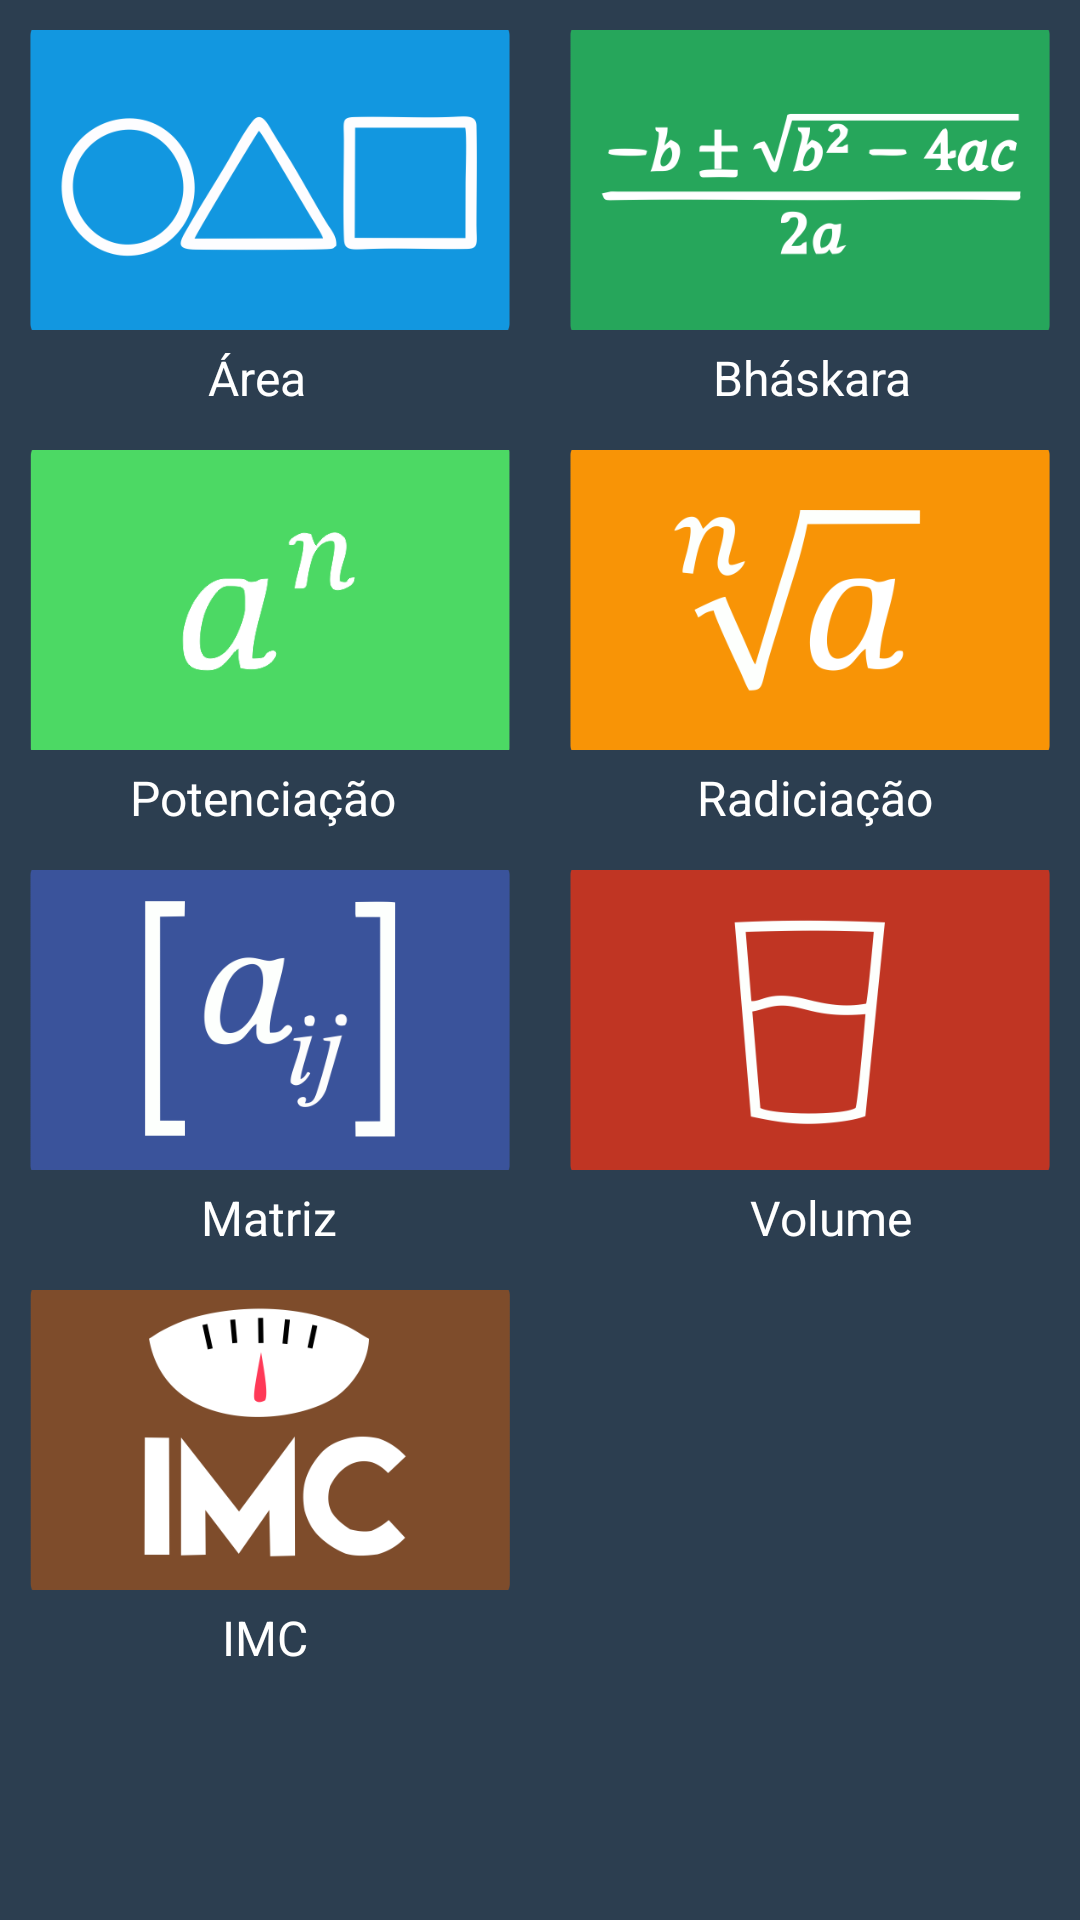

Write the Android layout XML for this screen, with the resource values it uses.
<!-- AndroidManifest.xml: application theme AppTheme -->
<!-- res/layout/activity_menu.xml -->
<?xml version="1.0" encoding="utf-8"?>

<RelativeLayout xmlns:android="http://schemas.android.com/apk/res/android"
    xmlns:app="http://schemas.android.com/apk/res-auto"
    xmlns:tools="http://schemas.android.com/tools"
    android:id="@+id/activity_menu"
    android:layout_width="match_parent"
    android:layout_height="match_parent"
    android:paddingBottom="0dp"
    android:paddingLeft="0dp"
    android:paddingRight="0dp"
    android:paddingTop="0dp"
    android:background="#2C3E50"
    tools:context="com.tecinfo.projeto.calculadora.Menu">

    <ScrollView
        android:layout_width="match_parent"
        android:layout_height="1000dp"
        android:layout_alignParentTop="true"
        android:layout_alignParentLeft="true"
        android:layout_alignParentStart="true">

        <LinearLayout
            android:orientation="vertical"
            android:layout_width="match_parent"
            android:layout_height="1000dp">

            <RelativeLayout
                android:layout_marginTop="10dp"
                android:layout_marginLeft="10dp"
                android:layout_marginRight="10dp"
                android:layout_width="match_parent"
                android:layout_height="140dp">

                <ImageButton
                    app:srcCompat="@mipmap/bhask"
                    android:id="@+id/bhask"
                    android:scaleType="centerCrop"
                    android:layout_alignParentTop="true"
                    android:layout_alignParentRight="true"
                    android:layout_alignParentEnd="true"
                    android:layout_width="160dp"
                    android:layout_height="100dp"
                    android:background="@null"
                    style="@android:style/Widget.Holo.Light.ImageButton" />

                <ImageButton
                    app:srcCompat="@mipmap/area2"
                    android:id="@+id/area"
                    android:scaleType="centerCrop"
                    android:background="@null"
                    style="@android:style/Widget.Holo.Light.ImageButton"
                    android:layout_alignParentTop="true"
                    android:elevation="0dp"
                    android:layout_height="100dp"
                    android:layout_width="160dp" />

                <TextView
                    android:text="Bháskara"
                    android:layout_width="wrap_content"
                    android:layout_height="wrap_content"
                    android:id="@+id/txt_bhask"
                    android:textColor="#FFFFFF"
                    android:textAlignment="center"
                    android:textSize="16sp"
                    android:layout_alignTop="@+id/txt_area"
                    android:layout_alignParentRight="true"
                    android:layout_alignParentEnd="true"
                    android:layout_marginRight="46dp"
                    android:layout_marginEnd="46dp" />

                <TextView
                    android:text="Área"
                    android:layout_width="wrap_content"
                    android:layout_height="wrap_content"
                    android:id="@+id/txt_area"
                    android:layout_marginLeft="59dp"
                    android:layout_marginStart="59dp"
                    android:layout_marginTop="5dp"
                    android:textColor="#FFFFFF"
                    android:textAlignment="center"
                    android:textSize="16sp"
                    android:layout_below="@+id/area"
                    android:layout_alignParentLeft="true"
                    android:layout_alignParentStart="true" />

            </RelativeLayout>

            <RelativeLayout
                android:layout_marginLeft="10dp"
                android:layout_marginRight="10dp"
                android:layout_width="match_parent"
                android:layout_height="140dp">

                <ImageButton
                    android:layout_width="160dp"
                    app:srcCompat="@mipmap/potencia"
                    android:id="@+id/potencia"
                    android:scaleType="centerCrop"
                    android:layout_alignParentTop="true"
                    android:layout_alignParentLeft="true"
                    android:layout_alignParentStart="true"
                    android:background="@null"
                    style="@android:style/Widget.Holo.Light.ImageButton"
                    android:layout_height="100dp" />

                <ImageButton
                    android:layout_width="160dp"
                    android:layout_height="100dp"
                    app:srcCompat="@mipmap/radical"
                    android:id="@+id/radical"
                    android:scaleType="centerCrop"
                    android:layout_alignParentTop="true"
                    android:layout_alignParentRight="true"
                    android:layout_alignParentEnd="true"
                    android:background="@null"
                    style="@android:style/Widget.Holo.Light.ImageButton" />

                <TextView
                    android:text="Radiciação"
                    android:layout_width="wrap_content"
                    android:layout_height="wrap_content"
                    android:id="@+id/txt_radical"
                    android:textSize="16sp"
                    android:layout_marginTop="5dp"
                    android:textColor="#FFFFFF"
                    android:layout_marginRight="39dp"
                    android:layout_marginEnd="39dp"
                    android:layout_below="@+id/radical"
                    android:layout_alignParentRight="true"
                    android:layout_alignParentEnd="true" />

                <TextView
                    android:text="Potenciação"
                    android:layout_width="wrap_content"
                    android:layout_height="wrap_content"
                    android:id="@+id/txt_potencia"
                    android:textColor="#FFFFFF"
                    android:textAlignment="center"
                    android:textSize="16sp"
                    android:layout_marginTop="5dp"
                    android:layout_below="@+id/potencia"
                    android:layout_alignParentLeft="true"
                    android:layout_alignParentStart="true"
                    android:layout_marginLeft="33dp"
                    android:layout_marginStart="33dp" />
            </RelativeLayout>

            <RelativeLayout
                android:layout_marginLeft="10dp"
                android:layout_marginRight="10dp"
                android:layout_width="match_parent"
                android:layout_height="140dp">

                <ImageButton
                    android:layout_height="100dp"
                    app:srcCompat="@mipmap/volume"
                    android:id="@+id/volume"
                    android:scaleType="centerCrop"
                    android:layout_alignParentTop="true"
                    android:layout_alignParentRight="true"
                    android:layout_alignParentEnd="true"
                    android:background="@null"
                    style="@android:style/Widget.Holo.Light.ImageButton"
                    android:layout_width="160dp" />

                <ImageButton
                    android:layout_width="160dp"
                    app:srcCompat="@mipmap/matriz"
                    android:id="@+id/matriz"
                    android:scaleType="centerCrop"
                    android:layout_alignParentTop="true"
                    android:layout_alignParentLeft="true"
                    android:layout_alignParentStart="true"
                    android:background="@null"
                    style="@android:style/Widget.Holo.Light.ImageButton"
                    android:layout_height="100dp" />

                <TextView
                    android:text="Volume"
                    android:layout_width="wrap_content"
                    android:layout_height="wrap_content"
                    android:layout_marginRight="46dp"
                    android:layout_marginEnd="46dp"
                    android:id="@+id/txt_volume"
                    android:textSize="16sp"
                    android:layout_marginTop="5dp"
                    android:textColor="#FFFFFF"
                    android:layout_below="@+id/volume"
                    android:layout_alignParentRight="true"
                    android:layout_alignParentEnd="true" />

                <TextView
                    android:text="Matriz"
                    android:layout_width="wrap_content"
                    android:layout_height="wrap_content"
                    android:id="@+id/txt_matriz"
                    android:textSize="16sp"
                    android:textColor="#FFFFFF"
                    android:layout_alignBaseline="@+id/txt_volume"
                    android:layout_alignBottom="@+id/txt_volume"
                    android:layout_alignParentLeft="true"
                    android:layout_alignParentStart="true"
                    android:layout_marginLeft="57dp"
                    android:layout_marginStart="57dp" />
            </RelativeLayout>

            <RelativeLayout
                android:layout_marginLeft="10dp"
                android:layout_marginRight="10dp"
                android:layout_width="match_parent"
                android:layout_height="140dp">

                <ImageButton
                    android:layout_width="160dp"
                    android:layout_height="100dp"
                    app:srcCompat="@mipmap/imc"
                    android:id="@+id/imc"
                    android:background="@null"
                    android:layout_alignParentTop="true"
                    android:layout_alignParentLeft="true"
                    android:layout_alignParentStart="true"
                    style="@android:style/Widget.Holo.Light.ImageButton"
                    android:scaleType="centerCrop" />

                <TextView
                    android:text="IMC"
                    android:layout_width="wrap_content"
                    android:layout_height="wrap_content"
                    android:id="@+id/textView3"
                    android:textColor="#FFFFFF"
                    android:textSize="16sp"
                    android:layout_marginTop="5dp"
                    android:layout_below="@+id/imc"
                    android:layout_alignParentLeft="true"
                    android:layout_alignParentStart="true"
                    android:layout_marginLeft="64dp"
                    android:layout_marginStart="64dp" />

            </RelativeLayout>

        </LinearLayout>
    </ScrollView>

</RelativeLayout>
<!-- resources referenced by this layout -->
<resources>
  <!-- mipmap area2: png bitmap (mipmap-hdpi, 33676 bytes) -->
  <!-- mipmap bhask: png bitmap (mipmap-hdpi, 33202 bytes) -->
  <!-- mipmap imc: png bitmap (mipmap-hdpi, 34725 bytes) -->
  <!-- mipmap matriz: png bitmap (mipmap-hdpi, 28649 bytes) -->
  <!-- mipmap potencia: png bitmap (mipmap-hdpi, 27855 bytes) -->
  <!-- mipmap radical: png bitmap (mipmap-hdpi, 30770 bytes) -->
  <!-- mipmap volume: png bitmap (mipmap-hdpi, 26330 bytes) -->
  <style name="AppTheme" parent="Theme.AppCompat.Light.DarkActionBar">
          
          <item name="colorPrimary">@color/colorPrimary</item>
          <item name="colorPrimaryDark">@color/colorPrimaryDark</item>
          <item name="colorAccent">@color/colorAccent</item>
          <item name="elevation">20dp</item>
  
       </style>
  <color name="colorPrimary">#212F3D</color>
  <color name="colorPrimaryDark">#1C2833</color>
  <color name="colorAccent">#FF4081</color>
</resources>
